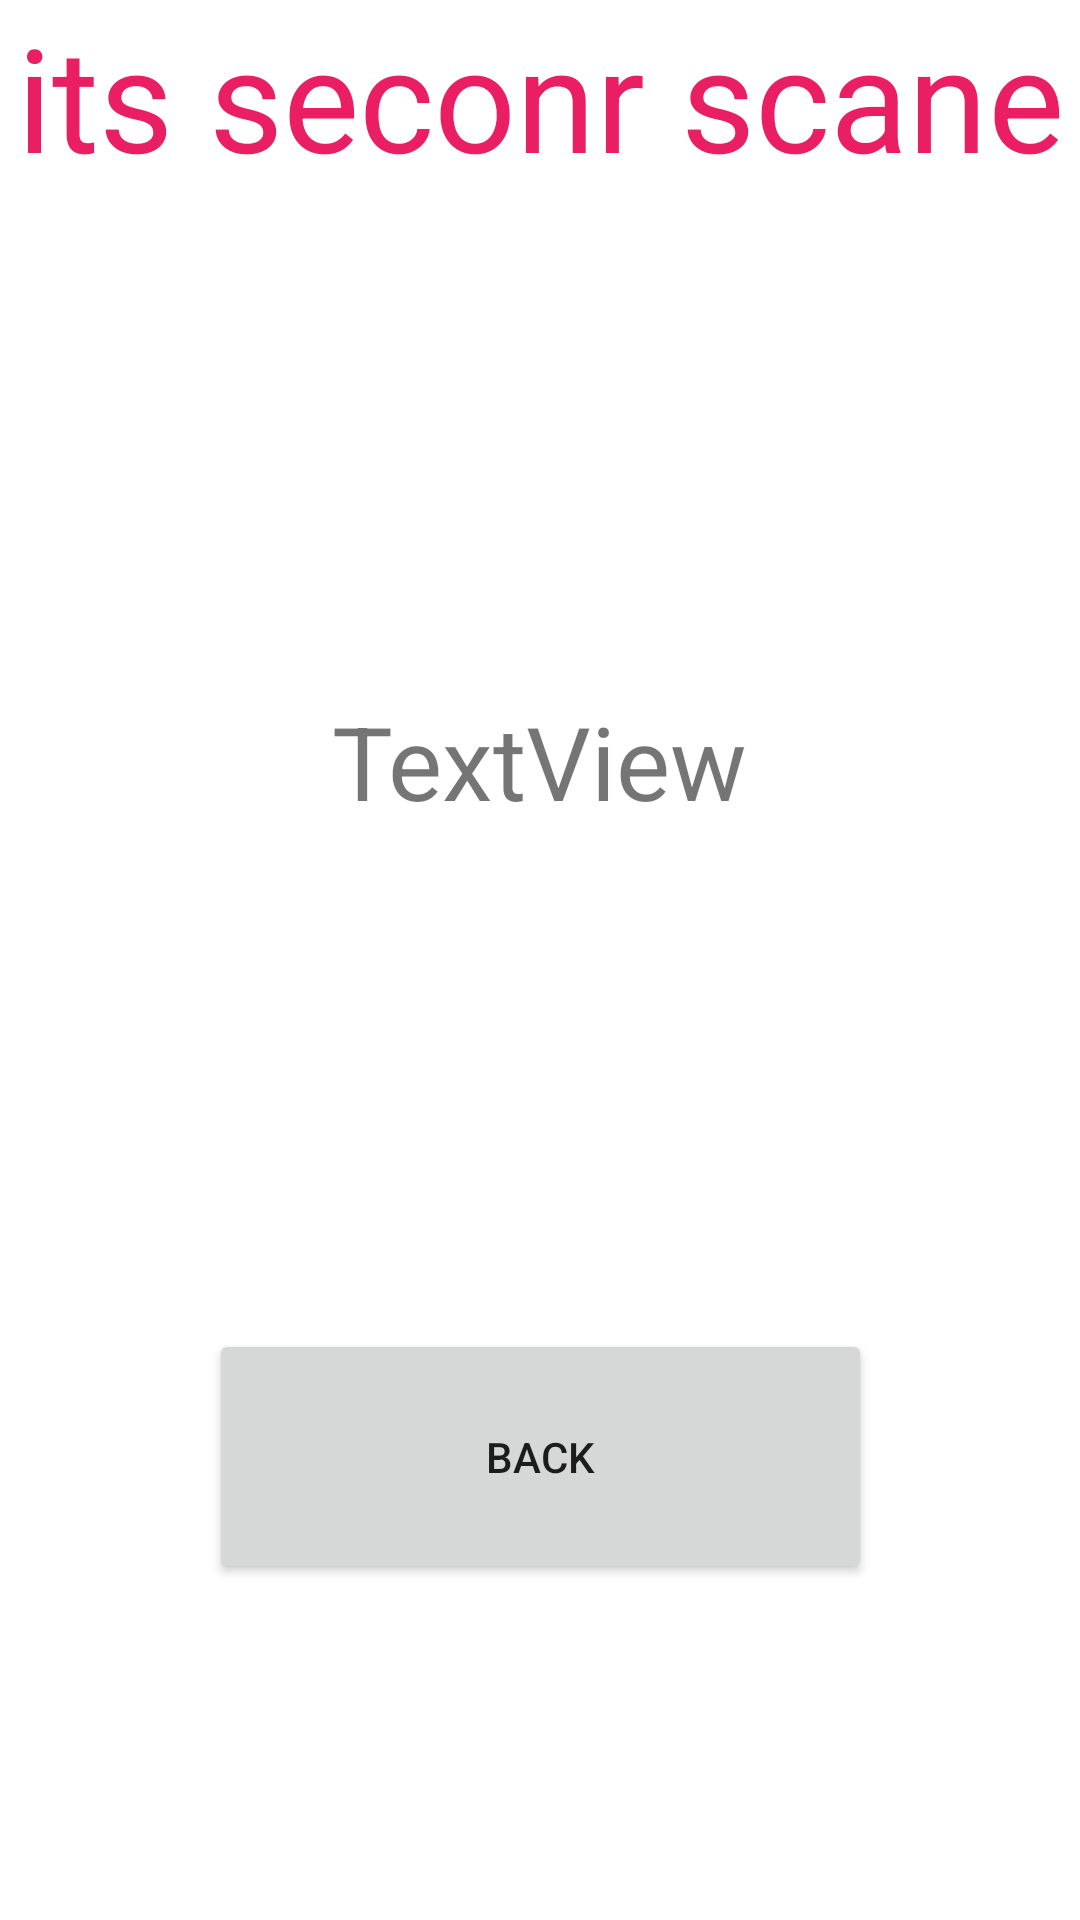

Reconstruct the res/layout file that produces this screen, plus the resources it refers to.
<!-- AndroidManifest.xml: application theme Theme.ManySceneAndSound -->
<!-- res/layout/activity_second_layout.xml -->
<?xml version="1.0" encoding="utf-8"?>
<androidx.constraintlayout.widget.ConstraintLayout xmlns:android="http://schemas.android.com/apk/res/android"
    xmlns:app="http://schemas.android.com/apk/res-auto"
    xmlns:tools="http://schemas.android.com/tools"
    android:layout_width="match_parent"
    android:layout_height="match_parent"
    tools:context=".second_layout">

    <TextView
        android:id="@+id/textView2"
        android:layout_width="wrap_content"
        android:layout_height="wrap_content"
        android:text="its seconr scane"
        android:textColor="#E91E63"
        android:textSize="48sp"
        app:layout_constraintEnd_toEndOf="parent"
        app:layout_constraintStart_toStartOf="parent"
        tools:ignore="MissingConstraints"
        tools:layout_editor_absoluteY="16dp" />

    <Button
        android:id="@+id/button"
        android:layout_width="221dp"
        android:layout_height="85dp"
        android:layout_marginBottom="112dp"
        android:onClick="clickBack"
        android:text="BACK"
        app:layout_constraintBottom_toBottomOf="parent"
        app:layout_constraintEnd_toEndOf="parent"
        app:layout_constraintStart_toStartOf="parent"
        tools:ignore="MissingConstraints" />

    <TextView
        android:id="@+id/textvievOUT"
        android:layout_width="wrap_content"
        android:layout_height="wrap_content"
        android:text="TextView"
        android:textSize="34sp"
        app:layout_constraintBottom_toTopOf="@+id/button"
        app:layout_constraintEnd_toEndOf="parent"
        app:layout_constraintStart_toStartOf="parent"
        app:layout_constraintTop_toBottomOf="@+id/textView2" />
</androidx.constraintlayout.widget.ConstraintLayout>
<!-- resources referenced by this layout -->
<resources>
  <style name="Theme.ManySceneAndSound" parent="Theme.MaterialComponents.DayNight.DarkActionBar">
          
          <item name="colorPrimary">@color/purple_500</item>
          <item name="colorPrimaryVariant">@color/purple_700</item>
          <item name="colorOnPrimary">@color/white</item>
          
          <item name="colorSecondary">@color/teal_200</item>
          <item name="colorSecondaryVariant">@color/teal_700</item>
          <item name="colorOnSecondary">@color/black</item>
          
          <item name="android:statusBarColor">?attr/colorPrimaryVariant</item>
          
      </style>
  <!-- not gathered from this repository: default colours our renderer supplied (Android Studio template values) -->
  <color name="purple_500">#FF6200EE</color>
  <color name="purple_700">#FF3700B3</color>
  <color name="teal_200">#FF03DAC5</color>
  <color name="teal_700">#FF018786</color>
  <color name="black">#FF000000</color>
  <color name="white">#FFFFFFFF</color>
</resources>
